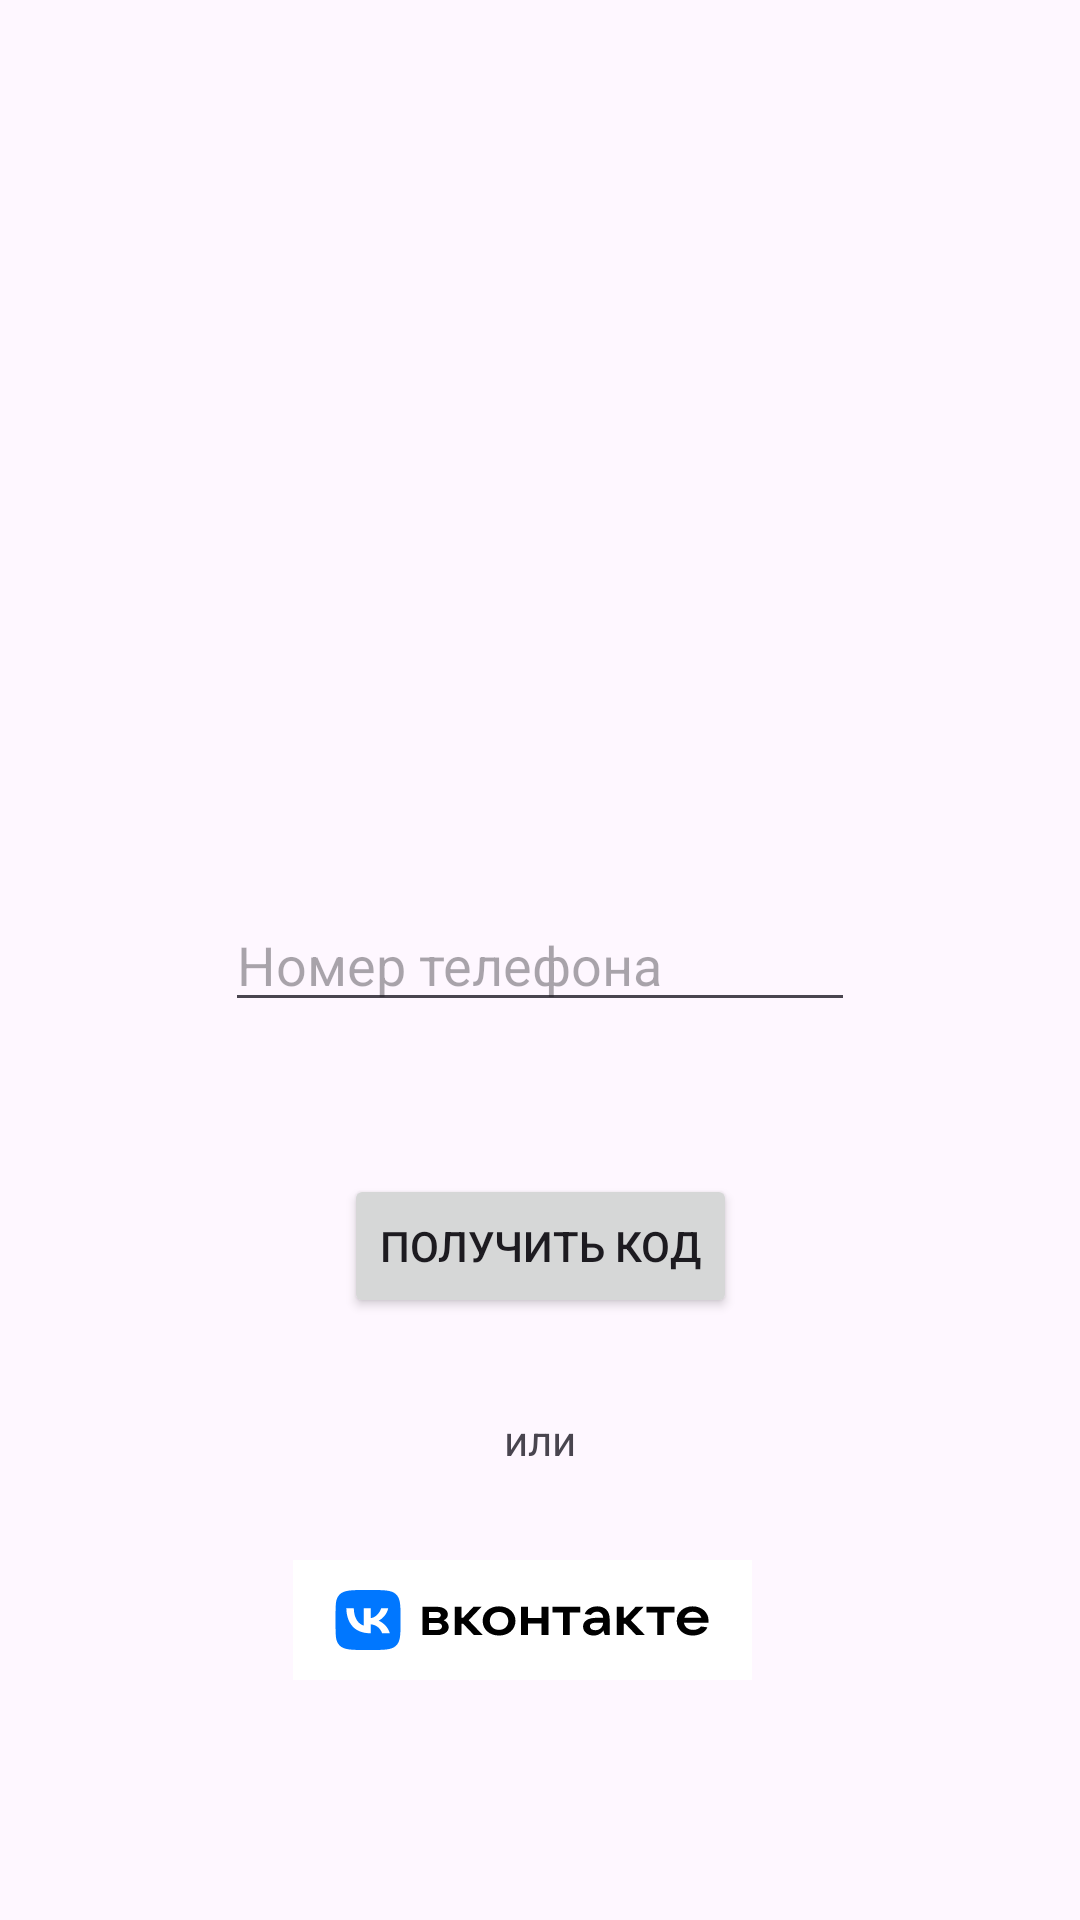

Android layout source for this screen:
<!-- AndroidManifest.xml: application theme Theme.DiaryTraining -->
<!-- res/layout/activity_registration.xml -->
<?xml version="1.0" encoding="utf-8"?>
<androidx.constraintlayout.widget.ConstraintLayout
        xmlns:android="http://schemas.android.com/apk/res/android"
        xmlns:tools="http://schemas.android.com/tools"
        xmlns:app="http://schemas.android.com/apk/res-auto"
        android:layout_width="match_parent"
        android:layout_height="match_parent"
        tools:context=".registration.RegistrationActivity">


    <EditText
            android:layout_width="wrap_content"
            android:layout_height="wrap_content"
            android:inputType="phone"
            android:hint="Номер телефона"
            android:ems="10"
            android:id="@+id/editTextPhone"
            app:layout_constraintStart_toStartOf="parent" app:layout_constraintEnd_toEndOf="parent"
            app:layout_constraintTop_toTopOf="parent" app:layout_constraintBottom_toBottomOf="parent"/>
    <Button
            android:layout_width="wrap_content"
            android:layout_height="wrap_content"
            android:text="Получить код"
            android:id="@+id/sendsms"
            app:layout_constraintStart_toStartOf="parent" app:layout_constraintEnd_toEndOf="parent"
            app:layout_constraintTop_toBottomOf="@+id/editTextPhone"
            app:layout_constraintBottom_toTopOf="@+id/imageButton" app:layout_constraintVertical_bias="0.386"/>
    <TextView
            android:layout_width="wrap_content"
            android:layout_height="wrap_content"
            android:text="или"
            app:layout_constraintStart_toStartOf="parent" app:layout_constraintEnd_toEndOf="parent"
            app:layout_constraintBottom_toTopOf="@+id/imageButton" app:layout_constraintTop_toBottomOf="@+id/sendsms"/>
    <ImageButton
            android:layout_width="153dp"
            android:layout_height="40dp" app:srcCompat="@drawable/vk_text_logo" android:id="@+id/imageButton"
            app:layout_constraintBottom_toBottomOf="parent" app:layout_constraintStart_toStartOf="parent"
            app:layout_constraintEnd_toEndOf="parent"
            android:background="@color/white" android:layout_marginBottom="80dp"
            app:layout_constraintHorizontal_bias="0.472"/>

</androidx.constraintlayout.widget.ConstraintLayout>
<!-- resources referenced by this layout -->
<resources>
  <!-- drawable vk_text_logo: vector/xml drawable (drawable, 3734 chars, omitted) -->
  <style name="Theme.DiaryTraining" parent="Base.Theme.DiaryTraining" />
  <style name="Base.Theme.DiaryTraining" parent="Theme.Material3.DayNight.NoActionBar">
          
          
      </style>
  <!-- not gathered from this repository: default colours our renderer supplied (Android Studio template values) -->
  <color name="white">#FFFFFFFF</color>
</resources>
